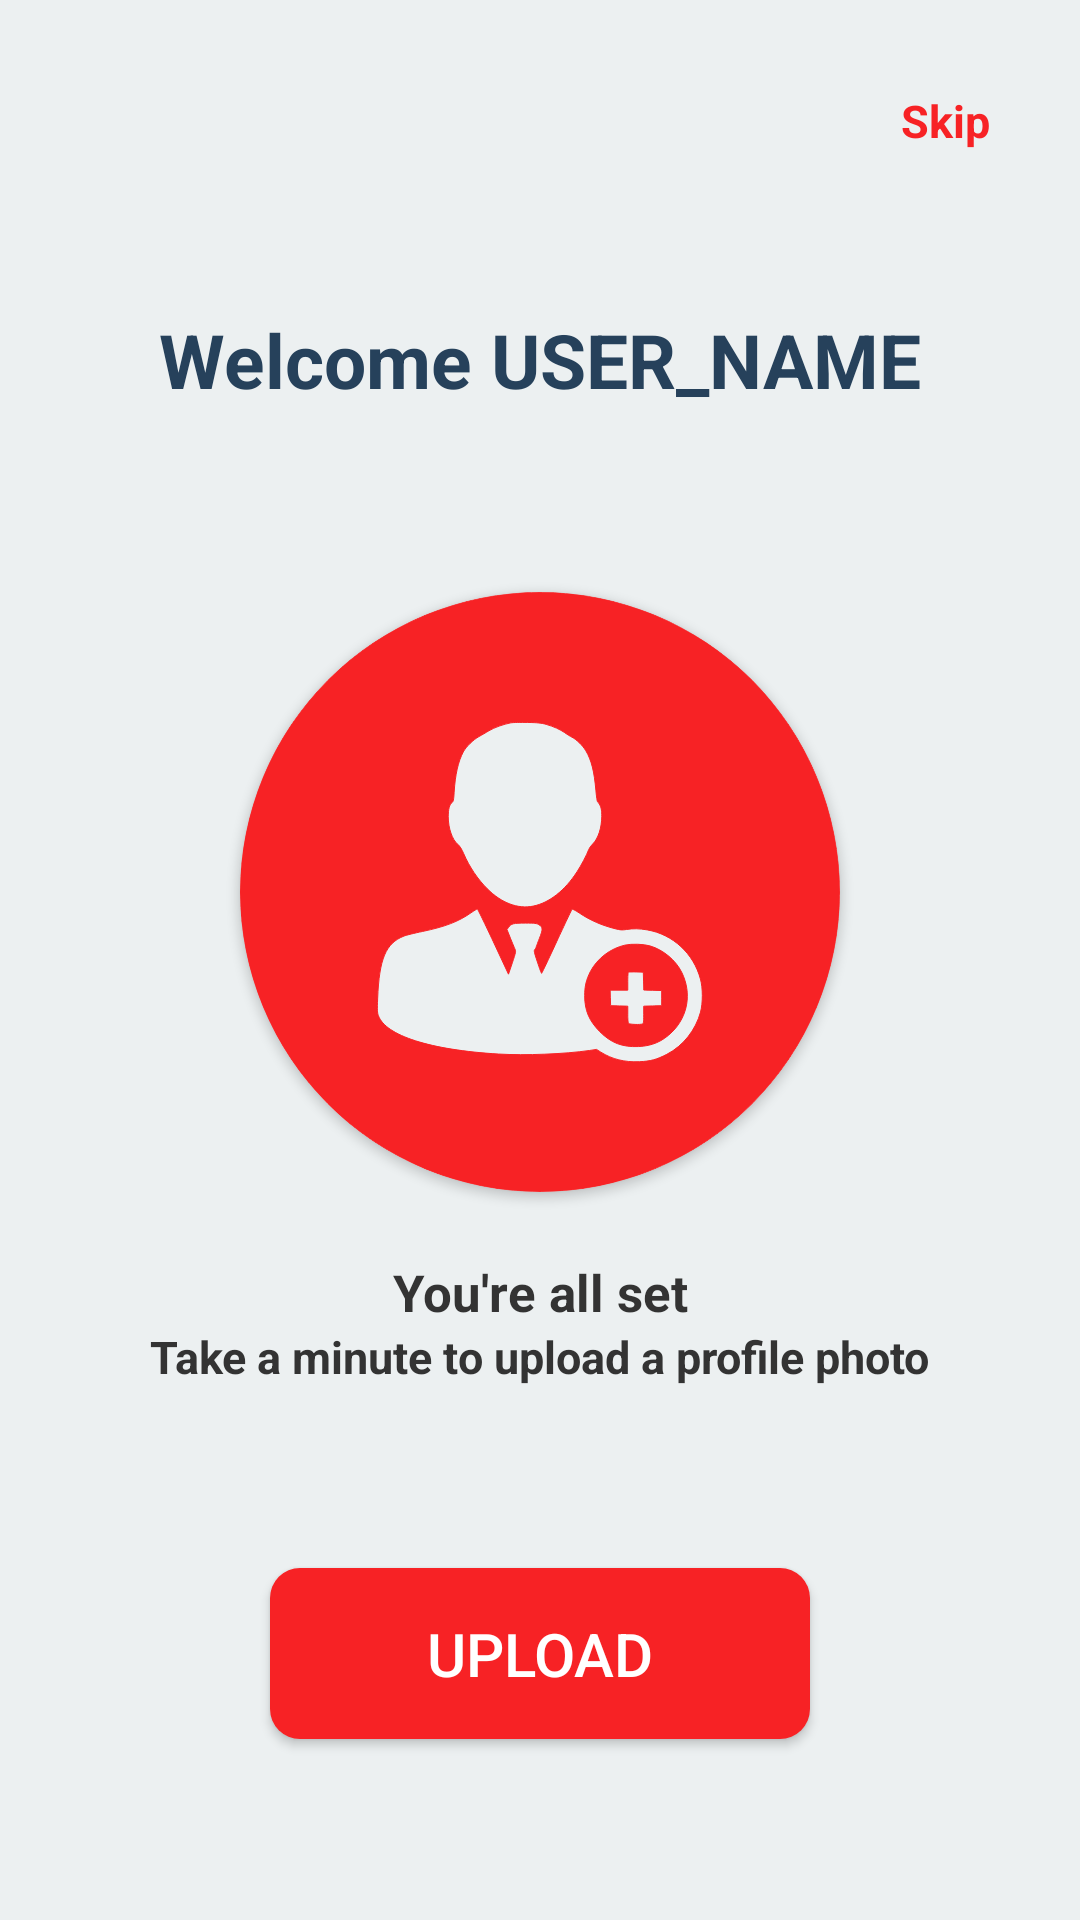

Produce the Android XML layout that renders to this screen, including the resource entries it uses.
<!-- AndroidManifest.xml: application theme Theme.Tumult -->
<!-- res/layout/activity_upload_profile_pic.xml -->
<?xml version="1.0" encoding="utf-8"?>
<androidx.constraintlayout.widget.ConstraintLayout xmlns:android="http://schemas.android.com/apk/res/android"
    xmlns:app="http://schemas.android.com/apk/res-auto"
    xmlns:tools="http://schemas.android.com/tools"
    android:layout_width="match_parent"
    android:layout_height="match_parent"
    tools:context=".authentication.UploadProfilePicActivity"
    android:background="#ECF0F1">

    <TextView
        android:id="@+id/skip"
        android:layout_width="wrap_content"
        android:layout_height="wrap_content"
        android:text="Skip"
        android:textSize="15sp"
        android:textColor="@color/primary"
        android:textStyle="bold"
        app:layout_constraintEnd_toEndOf="parent"
        app:layout_constraintStart_toStartOf="parent"
        app:layout_constraintTop_toTopOf="parent"
        app:layout_constraintHorizontal_bias="1"
        android:layout_margin="30dp"/>

    <TextView
        android:id="@+id/welcUsername"
        android:layout_width="wrap_content"
        android:layout_height="wrap_content"
        android:text="Welcome USER_NAME"
        android:textColor="#26415B"
        android:textStyle="bold"
        android:textSize="25sp"
        app:layout_constraintBottom_toBottomOf="parent"
        app:layout_constraintEnd_toEndOf="parent"
        app:layout_constraintStart_toStartOf="parent"
        app:layout_constraintTop_toTopOf="parent"
        app:layout_constraintVertical_bias="0.17"/>

    <androidx.cardview.widget.CardView
        android:layout_width="200dp"
        android:layout_height="200dp"
        android:elevation="12dp"
        android:id="@+id/view2"
        app:cardCornerRadius="100dp"
        android:background="#ECF0F1"
        android:backgroundTint="#ECF0F1"
        android:layout_centerHorizontal="true"
        app:layout_constraintBottom_toBottomOf="parent"
        app:layout_constraintEnd_toEndOf="parent"
        app:layout_constraintStart_toStartOf="parent"
        app:layout_constraintTop_toBottomOf="@+id/welcUsername"
        app:layout_constraintVertical_bias="0.2">

        <ImageView
            android:id="@+id/uploadImage"
            android:layout_width="wrap_content"
            android:layout_height="wrap_content"
            android:src="@drawable/userprofile"
            android:scaleType="centerCrop"/>
    </androidx.cardview.widget.CardView>

    <TextView
        android:id="@+id/textView6"
        android:layout_width="wrap_content"
        android:layout_height="wrap_content"
        android:text="You're all set"
        android:textColor="#333333"
        android:textSize="17sp"
        android:textStyle="bold"
        app:layout_constraintBottom_toBottomOf="parent"
        app:layout_constraintEnd_toEndOf="parent"
        app:layout_constraintStart_toStartOf="parent"
        app:layout_constraintTop_toBottomOf="@+id/view2"
        app:layout_constraintVertical_bias="0.1" />

    <TextView
        android:id="@+id/textView7"
        android:layout_width="wrap_content"
        android:layout_height="wrap_content"
        android:text="Take a minute to upload a profile photo"
        android:textColor="#333333"
        android:textSize="15sp"
        android:textStyle="bold"
        app:layout_constraintBottom_toBottomOf="parent"
        app:layout_constraintEnd_toEndOf="parent"
        app:layout_constraintStart_toStartOf="parent"
        app:layout_constraintTop_toBottomOf="@+id/textView6"
        app:layout_constraintVertical_bias="0" />

    <Button
        android:id="@+id/uploadImageButton"
        android:layout_width="0dp"
        android:layout_height="wrap_content"
        app:layout_constraintWidth_percent="0.5"
        android:background="@drawable/rounded_btns"
        android:padding="15dp"
        android:text="UPLOAD"
        android:textColor="@color/white"
        android:textSize="20sp"
        app:backgroundTint="@null"
        app:layout_constraintBottom_toBottomOf="parent"
        app:layout_constraintEnd_toEndOf="parent"
        app:layout_constraintStart_toStartOf="parent"
        app:layout_constraintTop_toBottomOf="@+id/textView7" />

</androidx.constraintlayout.widget.ConstraintLayout>
<!-- resources referenced by this layout -->
<resources>
  <color name="primary">#F72225</color>
  <color name="white">#FFFFFFFF</color>
  <!-- drawable rounded_btns (drawable) -->
  <?xml version="1.0" encoding="utf-8"?>
  <shape xmlns:android="http://schemas.android.com/apk/res/android" android:shape="rectangle">
      <solid android:color="@color/primary"/>
      <corners android:bottomRightRadius="10dp"
          android:bottomLeftRadius="10dp"
          android:topRightRadius="10dp"
          android:topLeftRadius="10dp"/>
  </shape>
  <!-- drawable userprofile: vector/xml drawable (drawable, 2824 chars, omitted) -->
  <style name="Theme.Tumult" parent="Theme.MaterialComponents.DayNight.NoActionBar">
          
          <item name="colorPrimary">@color/white</item>
          <item name="colorPrimaryVariant">@color/primary</item>
          <item name="colorOnPrimary">@color/white</item>
          
          <item name="colorSecondary">@color/teal_200</item>
          <item name="colorSecondaryVariant">@color/teal_700</item>
          <item name="colorOnSecondary">@color/black</item>
          
          <item name="android:statusBarColor">@color/white</item>
          
      </style>
  <color name="teal_200">#0070DA</color>
  <color name="teal_700">#FF018786</color>
  <color name="black">#FF000000</color>
</resources>
